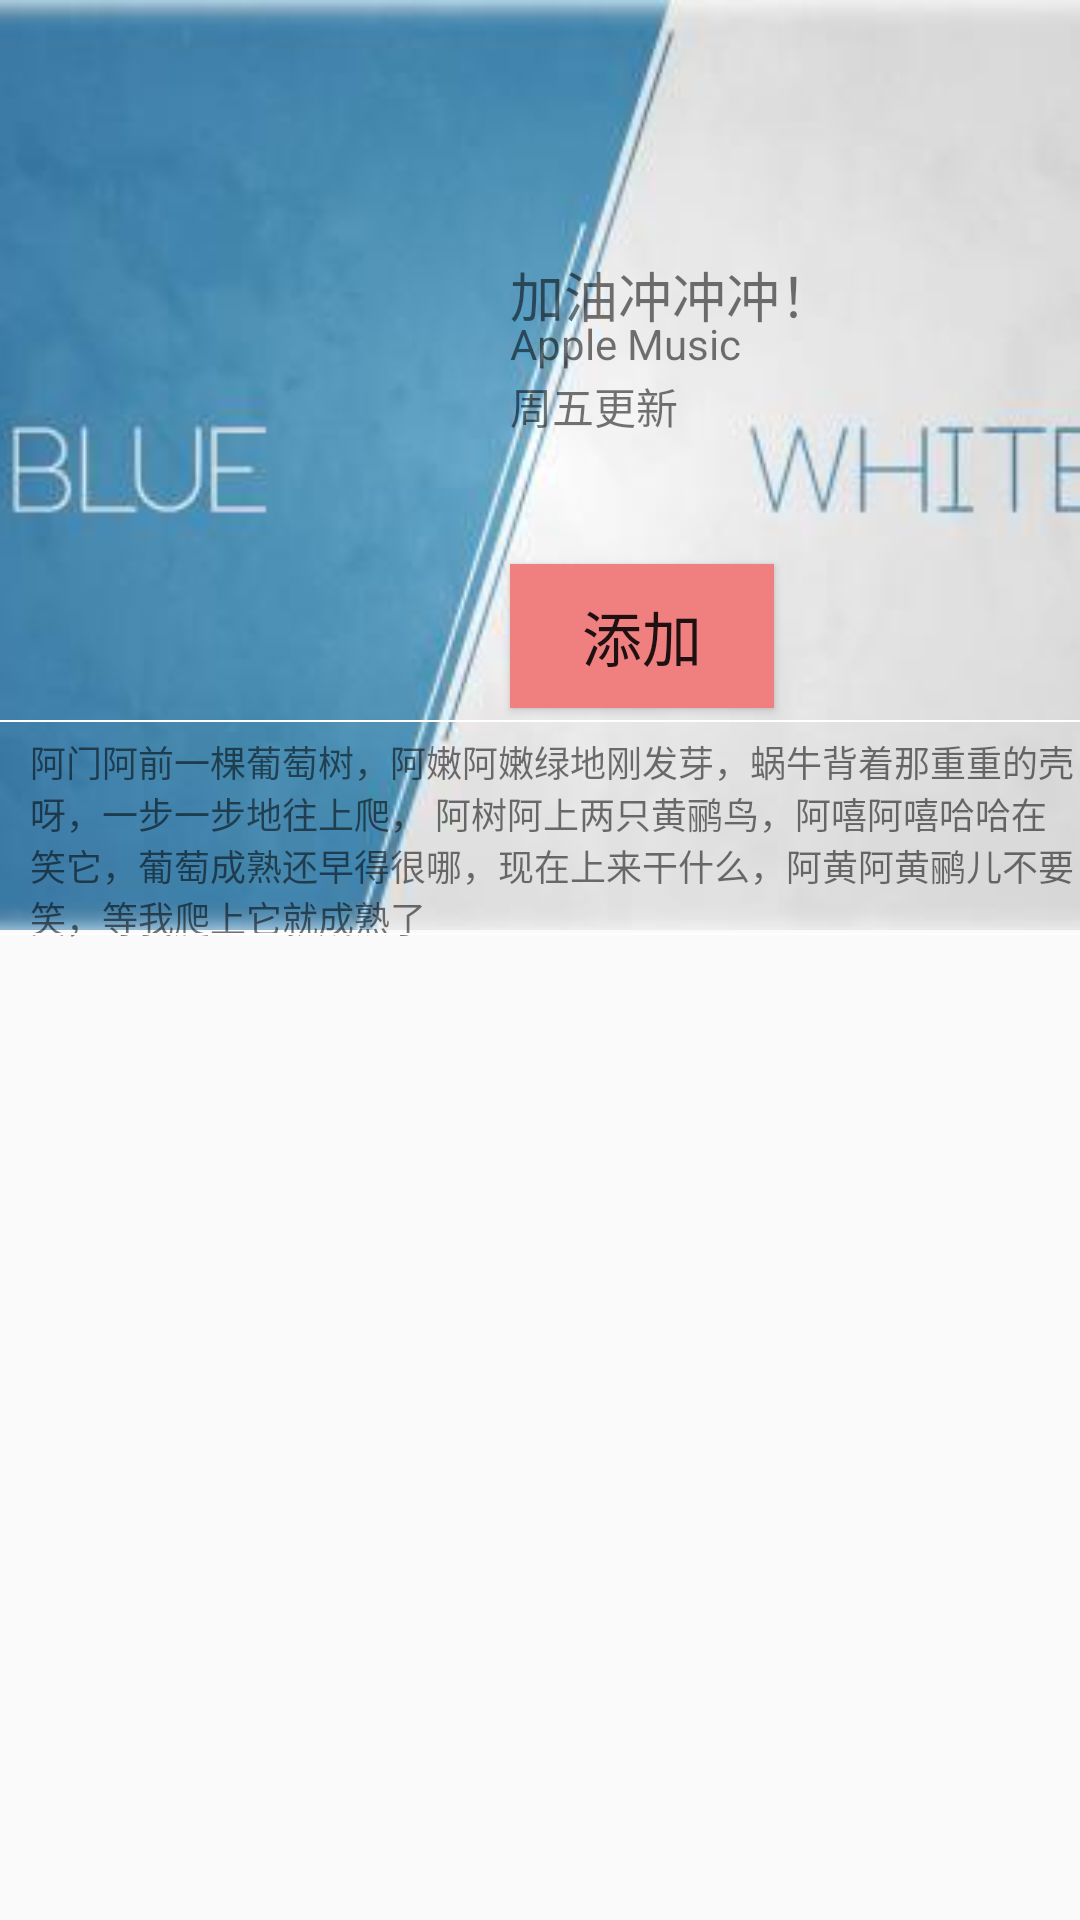

Layout XML and referenced resources for this Android screen:
<!-- AndroidManifest.xml: application theme AppTheme -->
<!-- res/layout/header_layout.xml -->
<?xml version="1.0" encoding="utf-8"?>
<FrameLayout xmlns:android="http://schemas.android.com/apk/res/android"
    android:orientation="vertical"
    android:layout_width="match_parent"
    android:layout_height="match_parent">
    <ImageView
        android:background="#3C3C3C"
        android:layout_width="match_parent"
        android:layout_height="310dp"
        android:scaleType="centerCrop"
        android:visibility="visible"
        android:src="@mipmap/bk"
        />
    <ImageView
        android:id="@+id/image"
        android:layout_width="150dp"
        android:layout_height="150dp"
        android:layout_marginTop="85dp"
        android:layout_marginStart="10dp"
        android:src="@mipmap/test"
        android:scaleType="centerCrop" />

    <TextView
        android:layout_width="wrap_content"
        android:layout_height="wrap_content"
        android:text="@string/sheet_name"
        android:layout_marginTop="85dp"
        android:layout_marginStart="170dp"
        android:textSize="18sp">
    </TextView>
    <TextView
        android:id="@+id/owner_sheet"
        android:layout_width="wrap_content"
        android:layout_height="wrap_content"
        android:layout_marginTop="105dp"
        android:layout_marginStart="170dp"
        android:textSize="14sp"
        android:text="@string/sheet_owner_name" />
    <TextView
        android:id="@+id/uptime_sheet"
        android:layout_width="wrap_content"
        android:layout_height="wrap_content"
        android:layout_marginTop="125dp"
        android:layout_marginStart="170dp"
        android:textSize="14sp"
        android:text="@string/sheet_update_time" />

    <Button
        android:id="@+id/add_button"
        android:background="#F08080"
        android:layout_width="wrap_content"
        android:layout_height="wrap_content"
        android:layout_marginTop="188dp"
        android:layout_marginStart="170dp"
        android:textSize="20sp"
        android:text="@string/sheet_add"
        />

    <View
        android:layout_width="fill_parent"
        android:layout_height="2px"
        android:layout_marginTop="240dp"
        android:background="#FFFFFF"/>

    <TextView
        android:id="@+id/msg_sheet"
        android:layout_width="wrap_content"
        android:layout_height="wrap_content"
        android:layout_marginStart="10dp"
        android:layout_marginTop="245dp"
        android:textSize="12sp"
        android:text="@string/msg_sheet"/>

    <View
        android:layout_width="fill_parent"
        android:layout_height="2px"
        android:layout_marginTop="311dp"
        android:background="#FFFFFF"/>
</FrameLayout>
<!-- resources referenced by this layout -->
<resources>
  <!-- mipmap bk: jpg bitmap (mipmap-mdpi, 10135 bytes) -->
  <string name="msg_sheet">阿门阿前一棵葡萄树，阿嫩阿嫩绿地刚发芽，蜗牛背着那重重的壳呀，一步一步地往上爬，
          阿树阿上两只黄鹂鸟，阿嘻阿嘻哈哈在笑它，葡萄成熟还早得很哪，现在上来干什么，阿黄阿黄鹂儿不要笑，等我爬上它就成熟了</string>
  <string name="sheet_add">添加</string>
  <string name="sheet_name">加油冲冲冲！</string>
  <string name="sheet_owner_name">Apple Music</string>
  <string name="sheet_update_time">周五更新</string>
  <style name="AppTheme" parent="Theme.AppCompat.Light.NoActionBar">
          
          <item name="colorPrimary">@color/colorPrimary</item>
          <item name="colorPrimaryDark">@color/colorPrimaryDark</item>
          <item name="colorAccent">@color/colorAccent</item>
      </style>
  <color name="colorPrimary">#673AB7</color>
  <color name="colorPrimaryDark">#512DA8</color>
  <color name="colorAccent">#FF9800</color>
</resources>
